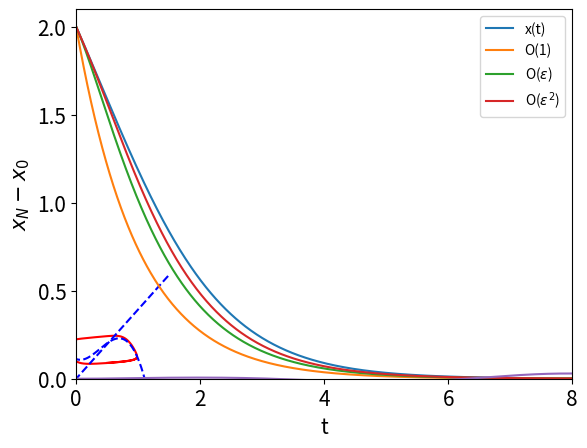

The script that saved this image: (Note: this script raises an exception after producing the figure.)
# Program 05a: Limit cycle for Fitzhugh-Nagumo.
# See Figure 5.3.
import matplotlib.pyplot as plt
import numpy as np
from scipy.integrate import odeint
theta = 0.14
omega = 0.112
gamma = 2.54
epsilon = 0.01;
xmin = -0.5
xmax = 1.5
ymin = 0
ymax = 0.3;
def dx_dt(x, t):
	return [-x[0] * (x[0] - theta) * (x[0] - 1) - x[1] + omega,
epsilon * (x[0] - gamma * x[1])]
# Trajectories in forward time.
xs=odeint(dx_dt, [0.5, 0.09], np.linspace(0, 100, 1000))
plt.figure(1)
plt.plot(xs[:,0], xs[:,1], "r-")
# Label the axes and set fontsizes.
plt.xlabel('u', fontsize=15)
plt.ylabel('v', fontsize=15)
plt.tick_params(labelsize=15)
plt.xlim(xmin, xmax)
plt.ylim(ymin, ymax);
# Plot the nullclines.
x=np.arange(xmin, xmax, 0.01)
plt.plot(x, x/gamma, 'b--', x, -x * (x - theta) * (x - 1)
+ omega, 'b--')
plt.show()

# Program 05b: Example 7, approximate solutions.
# See Figure 5.9.
from scipy.integrate import odeint
import matplotlib.pyplot as plt
import numpy as np
eps=0.3
def ODE(x, t):
	return eps*x**2-x
x0 = 2
t = np.linspace(0, 10, 1000)
sol = odeint(ODE, x0, t)
x = np.array(sol).flatten()
plt.plot(t,x,label='x(t)')
plt.plot(t,2*np.exp(-t),label='O(1)')
plt.plot(t,2*np.exp(-t)+4*eps*(np.exp(-t)-np.exp(-2*t)),label='O($\epsilon $)')
plt.plot(t,2*np.exp(-t)+4*eps*(np.exp(-t)-np.exp(-2*t))+ eps**2*8*(np.exp(-t)-2*np.exp(-2*t)+np.exp(-3*t)), \
label='O($\epsilon^2$)')
plt.xlabel('t', fontsize=15)
plt.ylabel('x', fontsize=15)
plt.tick_params(labelsize=15)
plt.xlim(0, 8)
plt.ylim(0, 2.1)
plt.legend()
plt.show()

# Program 05c: Error between xN and x0. See Figure 5.10.
# Error between one term solution and numerical solution.
from scipy.integrate import odeint
import matplotlib.pyplot as plt
import numpy as np
def dx_dt(x,t):
	return [x[1], 0.01 * x[0]**3 - x[0]]
x0 = [1, 0]
ts = np.linspace(0, 100, 2000)
xs = odeint(dx_dt, x0, ts)
xN = xs[:, 0]
xpert0 = np.cos(ts)
plt.plot(ts, xN - xpert0)
plt.xlabel('t')
plt.ylabel('$x_N-x_0$')
plt.show()

# Program 05d: The Lindstedt-Poincare Method
# Deriving the order epsilon equations.
# See Example 9.
from sympy import collect, expand, Function, Symbol
x0 = Function('x0')
x1 = Function('x1')
x2 = Function('x2')
x = Function('x')
t = Symbol('t')
eps = Symbol('eps')
w1 = Symbol('w1')
w2 = Symbol('w2')
x = x0(t) + eps * x1(t) + eps ** 2 * x2(t)
expr = (1 + eps * w1 + eps ** 2 * w2) **2 * x.diff(t, t) + x - eps * x ** 3
expr = expand(expr)
expr = collect(expr, eps)
print(expr)

